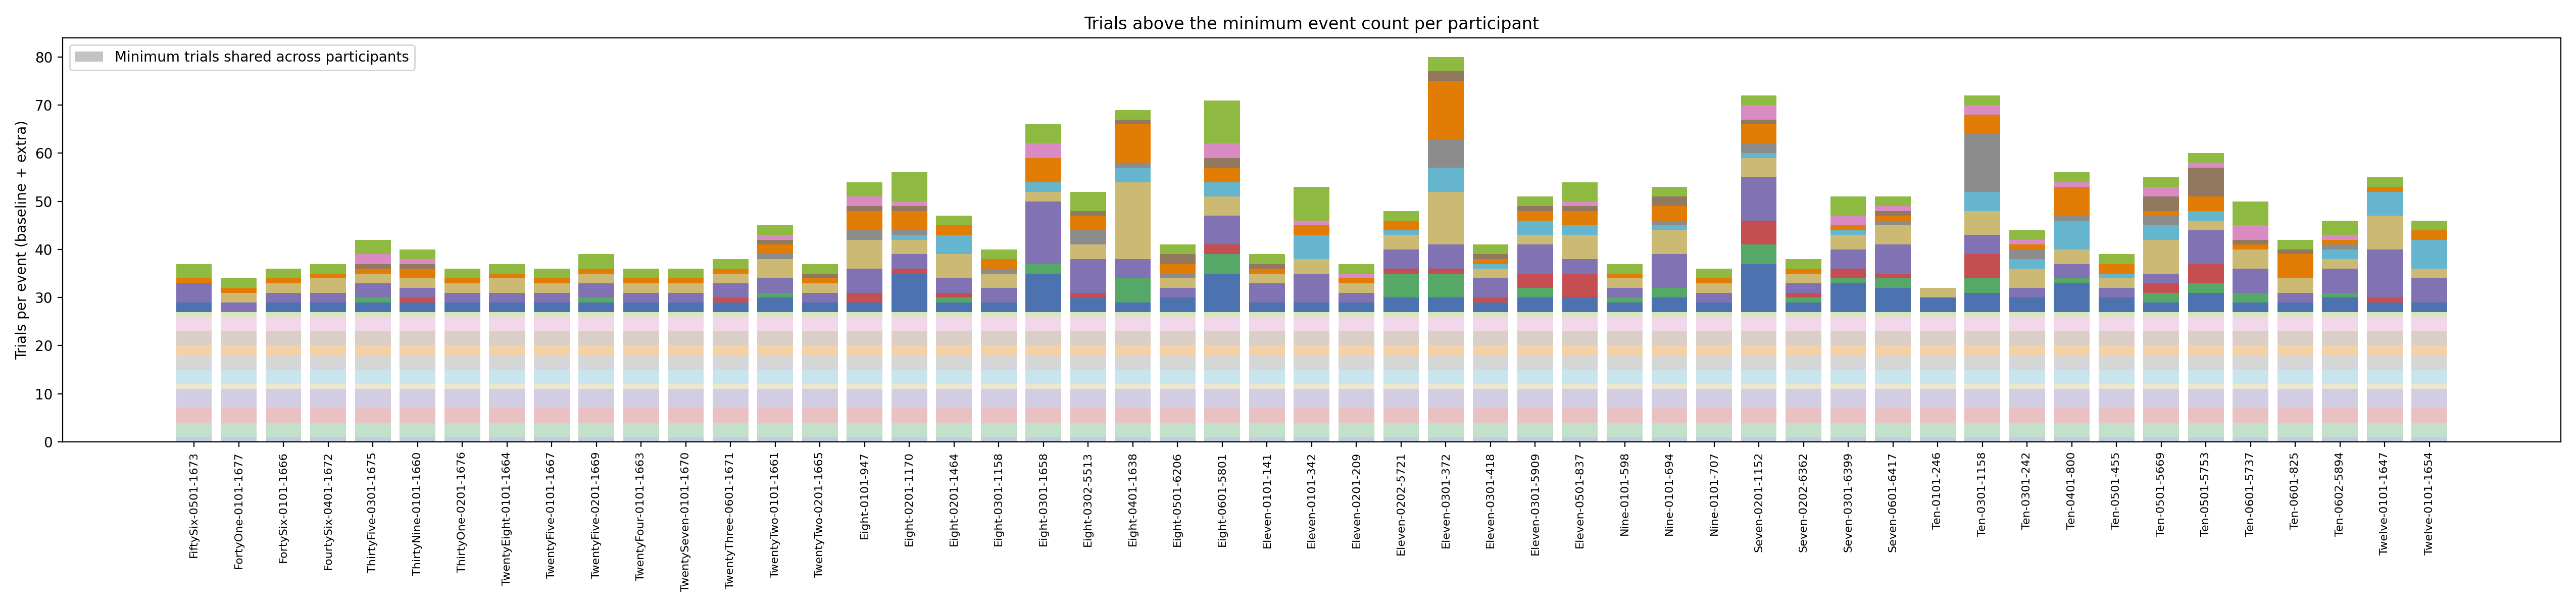

The Python source for this figure:
"""
Visualize how each participant's event counts compare to the global minimum
number of trials per `event_verified` label.

Outputs:
* `event_trial_min_diff.json` – baseline minimum and extra trials per participant.
* `event_trial_min_diff.png`  – stacked bar chart highlighting additional trials
  above the shared minimum.
"""

from __future__ import annotations

import csv
import json
from pathlib import Path
from typing import Dict, List

import matplotlib.pyplot as plt
from matplotlib.patches import Patch

from event_trial_counts import (
    EVENT_COLORS,
    EVENT_ORDER,
    collect_summaries,
    ensure_event_order,
)


ROOT = Path(__file__).resolve().parents[2]
OUTPUT_DIR = Path(__file__).resolve().parent
JSON_PATH = OUTPUT_DIR / "event_trial_min_diff.json"
CSV_PATH = OUTPUT_DIR / "event_trial_min_diff.csv"
PNG_PATH = OUTPUT_DIR / "event_trial_min_diff.png"


def compute_min_counts(summaries, events_ordered) -> Dict[str, int]:
    return {
        event: min(summary.event_counts.get(event, 0) for summary in summaries)
        for event in events_ordered
    }


def build_payload(summaries, min_counts, events_ordered):
    payload: List[Dict[str, object]] = []
    for summary in summaries:
        baseline = {event: min_counts.get(event, 0) for event in events_ordered}
        extras = {
            event: max(0, summary.event_counts.get(event, 0) - min_counts.get(event, 0))
            for event in events_ordered
        }
        payload.append(
            {
                "participant": summary.participant,
                "group": summary.group,
                "path": summary.rel_path,
                "baseline_min_counts": baseline,
                "extra_trials": extras,
                "total_trials": summary.total_trials,
            }
        )
    return payload


def write_json(payload) -> None:
    JSON_PATH.write_text(json.dumps(payload, indent=2), encoding="utf-8")


def write_csv(payload, events_ordered) -> None:
    headers = ["participant", "group", "path", "total_trials"]
    for event in events_ordered:
        headers.append(f"{event}_baseline")
        headers.append(f"{event}_extra")
        headers.append(f"{event}_total")

    with CSV_PATH.open("w", newline="", encoding="utf-8") as handle:
        writer = csv.writer(handle)
        writer.writerow(headers)
        for row in payload:
            baseline = row["baseline_min_counts"]
            extras = row["extra_trials"]
            writer.writerow(
                [
                    row["participant"],
                    row["group"],
                    row["path"],
                    row["total_trials"],
                    *(
                        val
                        for event in events_ordered
                        for val in (
                            baseline.get(event, 0),
                            extras.get(event, 0),
                            baseline.get(event, 0) + extras.get(event, 0),
                        )
                    ),
                ]
            )


def write_plot(summaries, min_counts, events_ordered) -> None:
    if not summaries:
        return

    summaries_sorted = sorted(summaries, key=lambda s: (s.group, s.participant))
    labels = [summary.participant for summary in summaries_sorted]
    indices = range(len(summaries_sorted))

    width = max(12.0, 0.5 * len(labels))
    plt.figure(figsize=(width, 6))

    # Baseline stack (minimum shared counts per event).
    baseline_bottoms = [0] * len(summaries_sorted)
    for event in events_ordered:
        baseline_value = min_counts.get(event, 0)
        if baseline_value <= 0:
            continue
        values = [
            min(baseline_value, summary.event_counts.get(event, 0))
            for summary in summaries_sorted
        ]
        if not any(values):
            continue
        plt.bar(
            indices,
            values,
            bottom=baseline_bottoms,
            color=EVENT_COLORS.get(event, "#999999"),
            alpha=0.35,
            edgecolor="none",
        )
        baseline_bottoms = [
            bottom + value for bottom, value in zip(baseline_bottoms, values)
        ]

    # Extras stack (trials above the minimum).
    extra_bottoms = baseline_bottoms[:]
    legend_containers = []
    for event in events_ordered:
        values = [
            max(
                0,
                summary.event_counts.get(event, 0) - min_counts.get(event, 0),
            )
            for summary in summaries_sorted
        ]
        if not any(values):
            continue
        container = plt.bar(
            indices,
            values,
            bottom=extra_bottoms,
            color=EVENT_COLORS.get(event, "#999999"),
            label=event,
        )
        legend_containers.append(container)
        extra_bottoms = [
            bottom + value for bottom, value in zip(extra_bottoms, values)
        ]

    plt.xticks(indices, labels, rotation=90, fontsize=8)
    plt.ylabel("Trials per event (baseline + extra)")
    plt.title("Trials above the minimum event count per participant")

    if legend_containers:
        event_handles = legend_containers
        event_labels = [container.get_label() for container in legend_containers]
        legend_events = plt.legend(
            handles=event_handles,
            labels=event_labels,
            title="event_verified (extra trials)",
            bbox_to_anchor=(1.02, 1),
            loc="upper left",
        )
        plt.gca().add_artist(legend_events)

    baseline_patch = Patch(
        facecolor="#555555",
        alpha=0.35,
        edgecolor="none",
        label="Minimum trials shared across participants",
    )
    plt.legend(handles=[baseline_patch], loc="upper left")

    plt.tight_layout()
    plt.savefig(PNG_PATH, dpi=200)
    plt.close()


def main() -> None:
    summaries = collect_summaries()
    if not summaries:
        raise SystemExit("No participant summaries available.")

    events_present = ensure_event_order(
        sorted({event for summary in summaries for event in summary.event_counts})
    )
    events_ordered = events_present
    min_counts = compute_min_counts(summaries, events_ordered)
    payload = build_payload(summaries, min_counts, events_ordered)
    write_json(payload)
    write_csv(payload, events_ordered)
    write_plot(summaries, min_counts, events_ordered)

    print(
        f"Wrote comparison artifacts to {JSON_PATH.relative_to(ROOT)}, "
        f"{CSV_PATH.relative_to(ROOT)}, and {PNG_PATH.relative_to(ROOT)}."
    )


if __name__ == "__main__":
    main()
